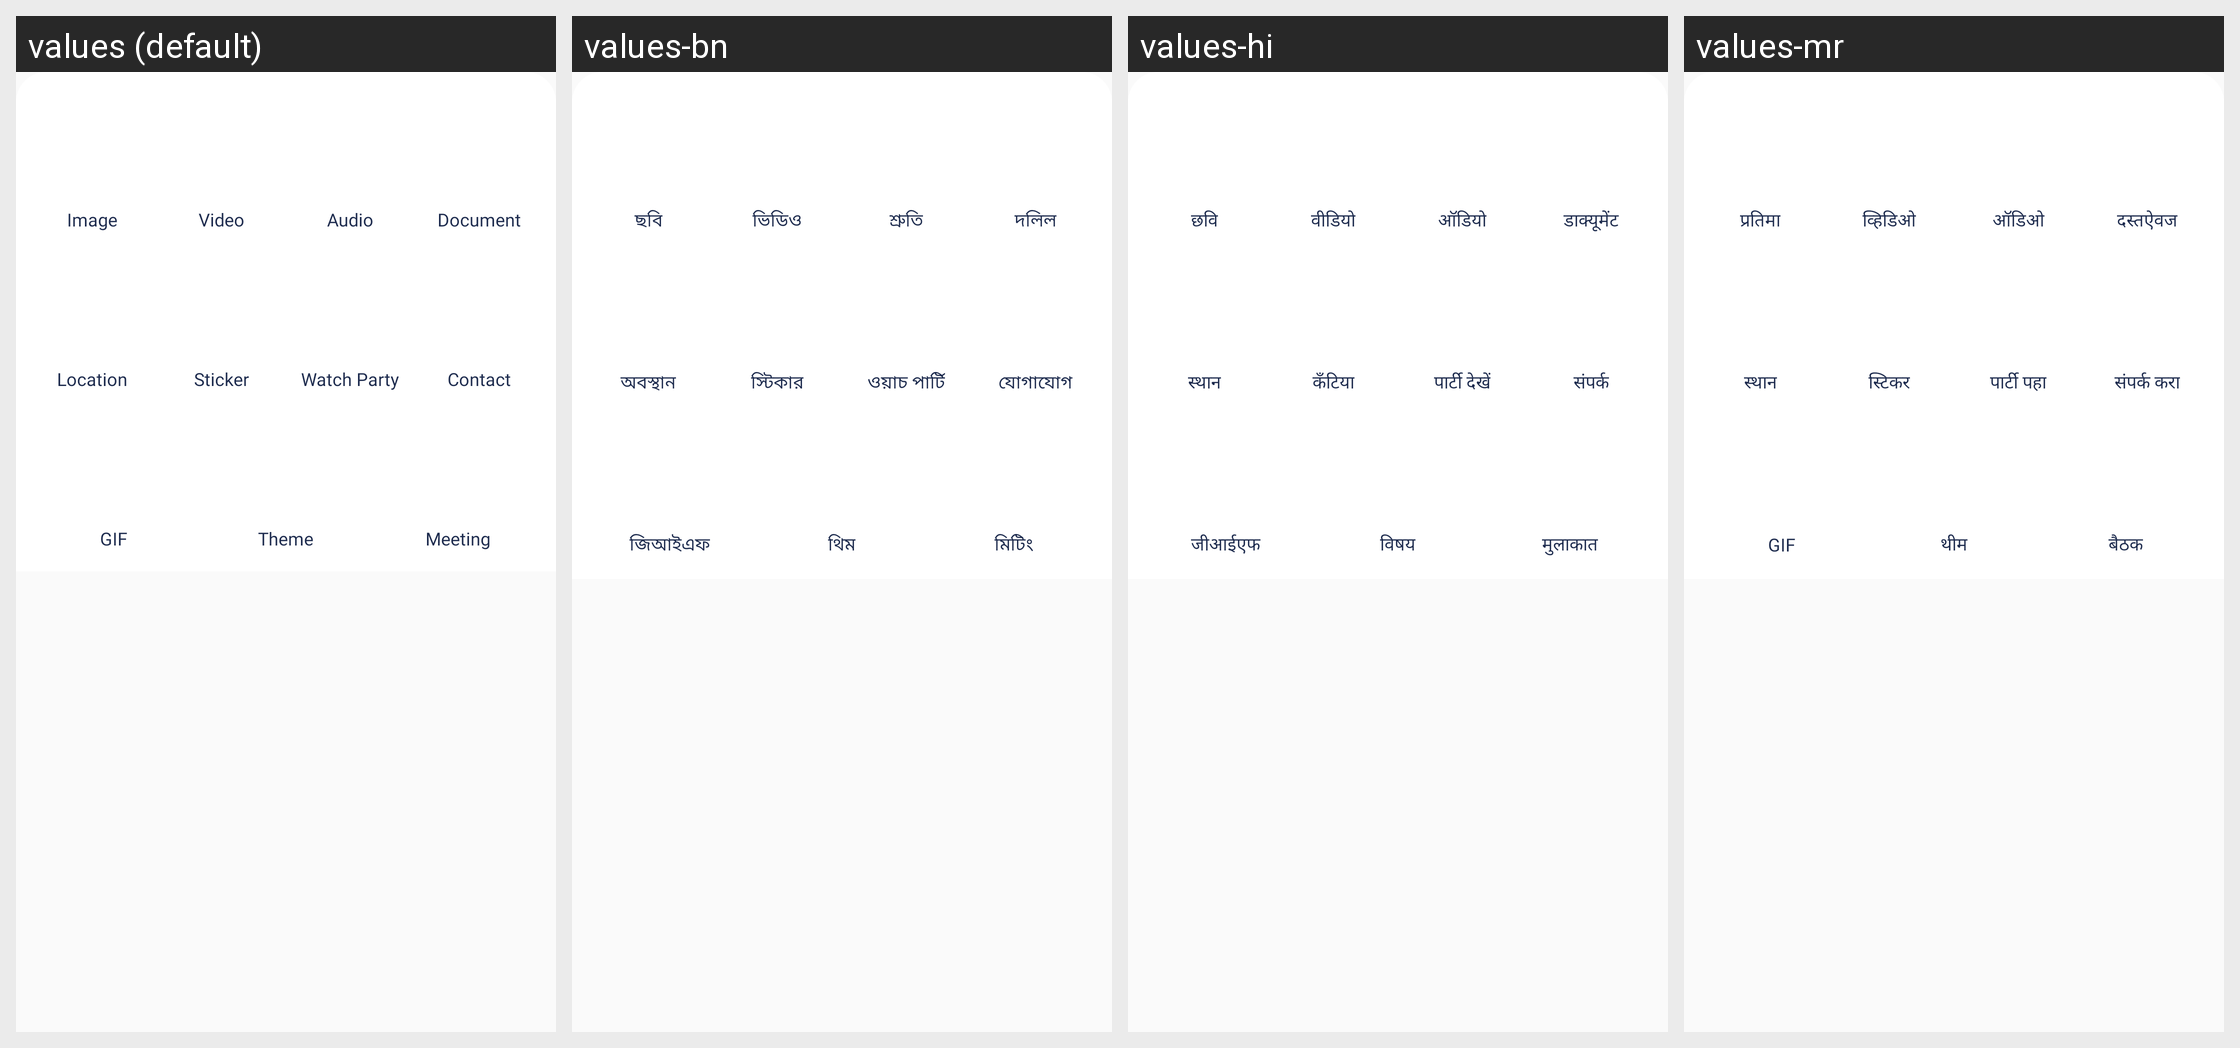

Translations of the strings shown on this Android screen, per locale in the grid:
Android screen res/layout/bottom_chat.xml rendered under 4 locales, left to right: values (default), values-bn, values-hi, values-mr. Device: Nexus 5 (rendered at 1080×1920; each locale shown at half size, 540×960, under a caption strip naming it); theme AppTheme.
Other locales in the repository, not shown: values-am, values-ar, values-de, values-es, values-fr, values-ha, values-ig, values-in, values-it, values-ja, values-ko, values-nl, values-om, values-pt, values-ru, values-sn, values-ta, values-te, values-tr, values-ur, values-vi, values-yo, values-zh, values-zu.
Strings drawn on this screen, with the default value and each locale's value (text and hints the layout hard-codes, and strings that could not be matched under every locale, appear in the picture but are not listed):

image
  values: Image
  values-bn: ছবি
  values-hi: छवि
  values-mr: प्रतिमा

video
  values: Video
  values-bn: ভিডিও
  values-hi: वीडियो
  values-mr: व्हिडिओ

audio
  values: Audio
  values-bn: শ্রুতি
  values-hi: ऑडियो
  values-mr: ऑडिओ

document
  values: Document
  values-bn: দলিল
  values-hi: डाक्यूमेंट
  values-mr: दस्तऐवज

location
  values: Location
  values-bn: অবস্থান
  values-hi: स्थान
  values-mr: स्थान

sticker
  values: Sticker
  values-bn: স্টিকার
  values-hi: कँटिया
  values-mr: स्टिकर

watch_party
  values: Watch Party
  values-bn: ওয়াচ পার্টি
  values-hi: पार्टी देखें
  values-mr: पार्टी पहा

contact
  values: Contact
  values-bn: যোগাযোগ
  values-hi: संपर्क
  values-mr: संपर्क करा

gif
  values: GIF
  values-bn: জিআইএফ
  values-hi: जीआईएफ
  values-mr: GIF

theme
  values: Theme
  values-bn: থিম
  values-hi: विषय
  values-mr: थीम

meeting
  values: Meeting
  values-bn: মিটিং
  values-hi: मुलाकात
  values-mr: बैठक
